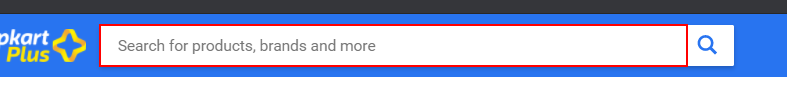
Workflow: FlowchartFlipkart

Step 1: type "iPhone11" into the text box

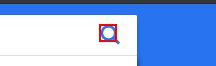
Step 2: click on the icon

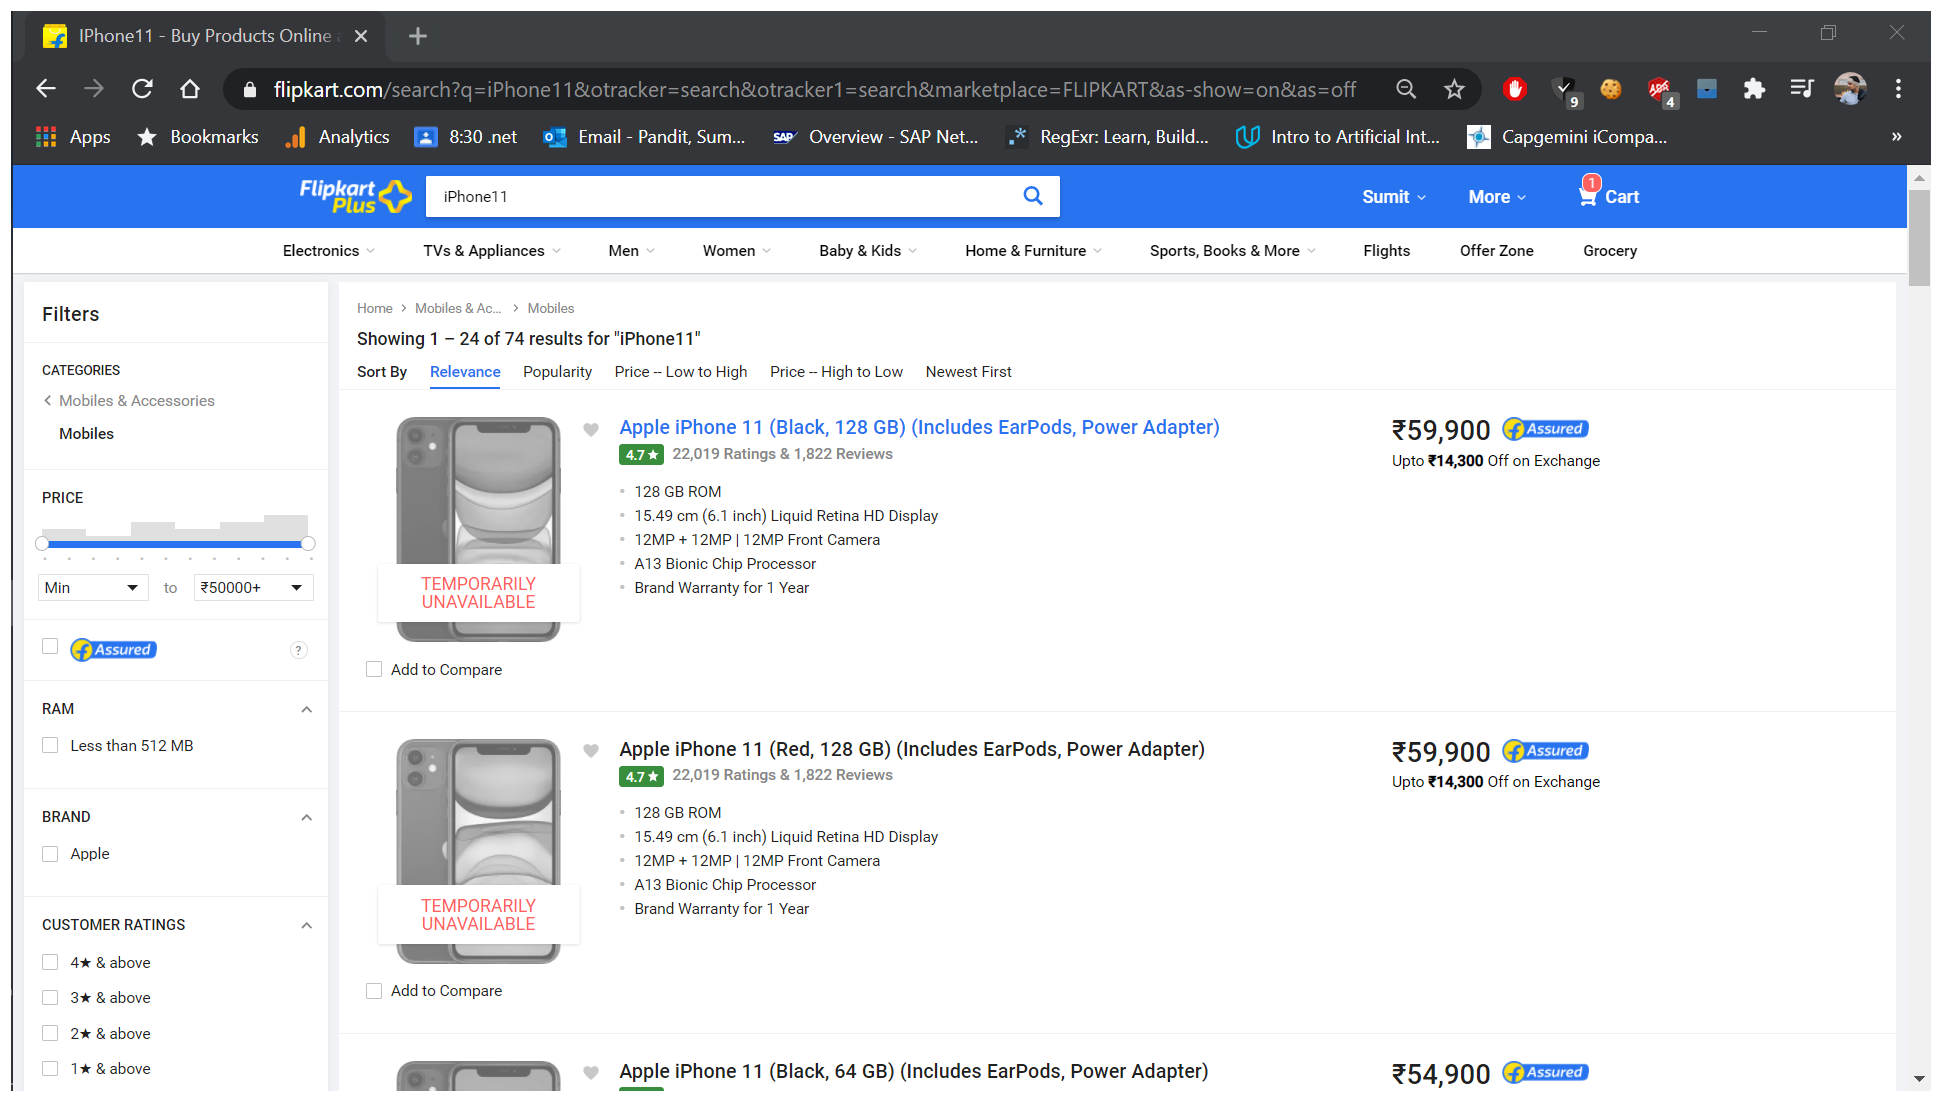
Step 3: Attach Browser 'IPhone11  Page' in window 'IPhone11 - Buy Products Online at Best Price in India - All Categories | Flipkart.com' (chrome.exe)

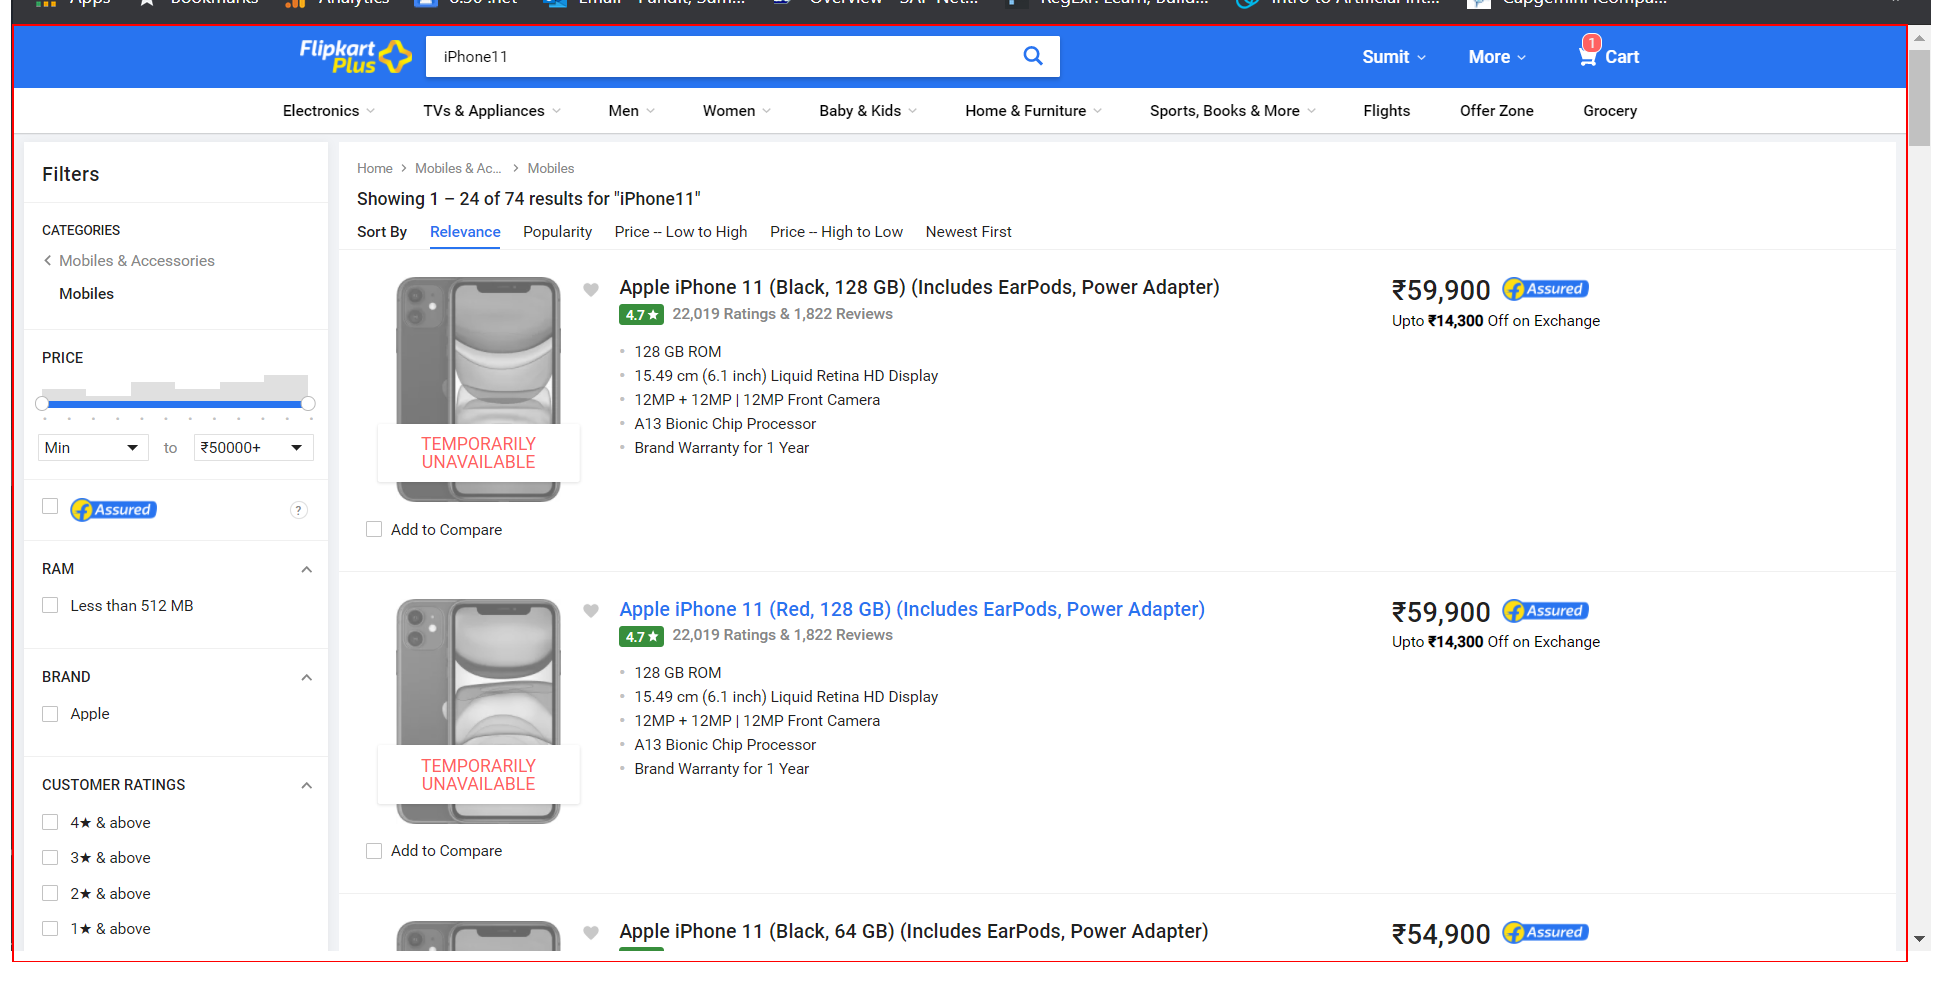
Step 4: get-text from the element 'container'

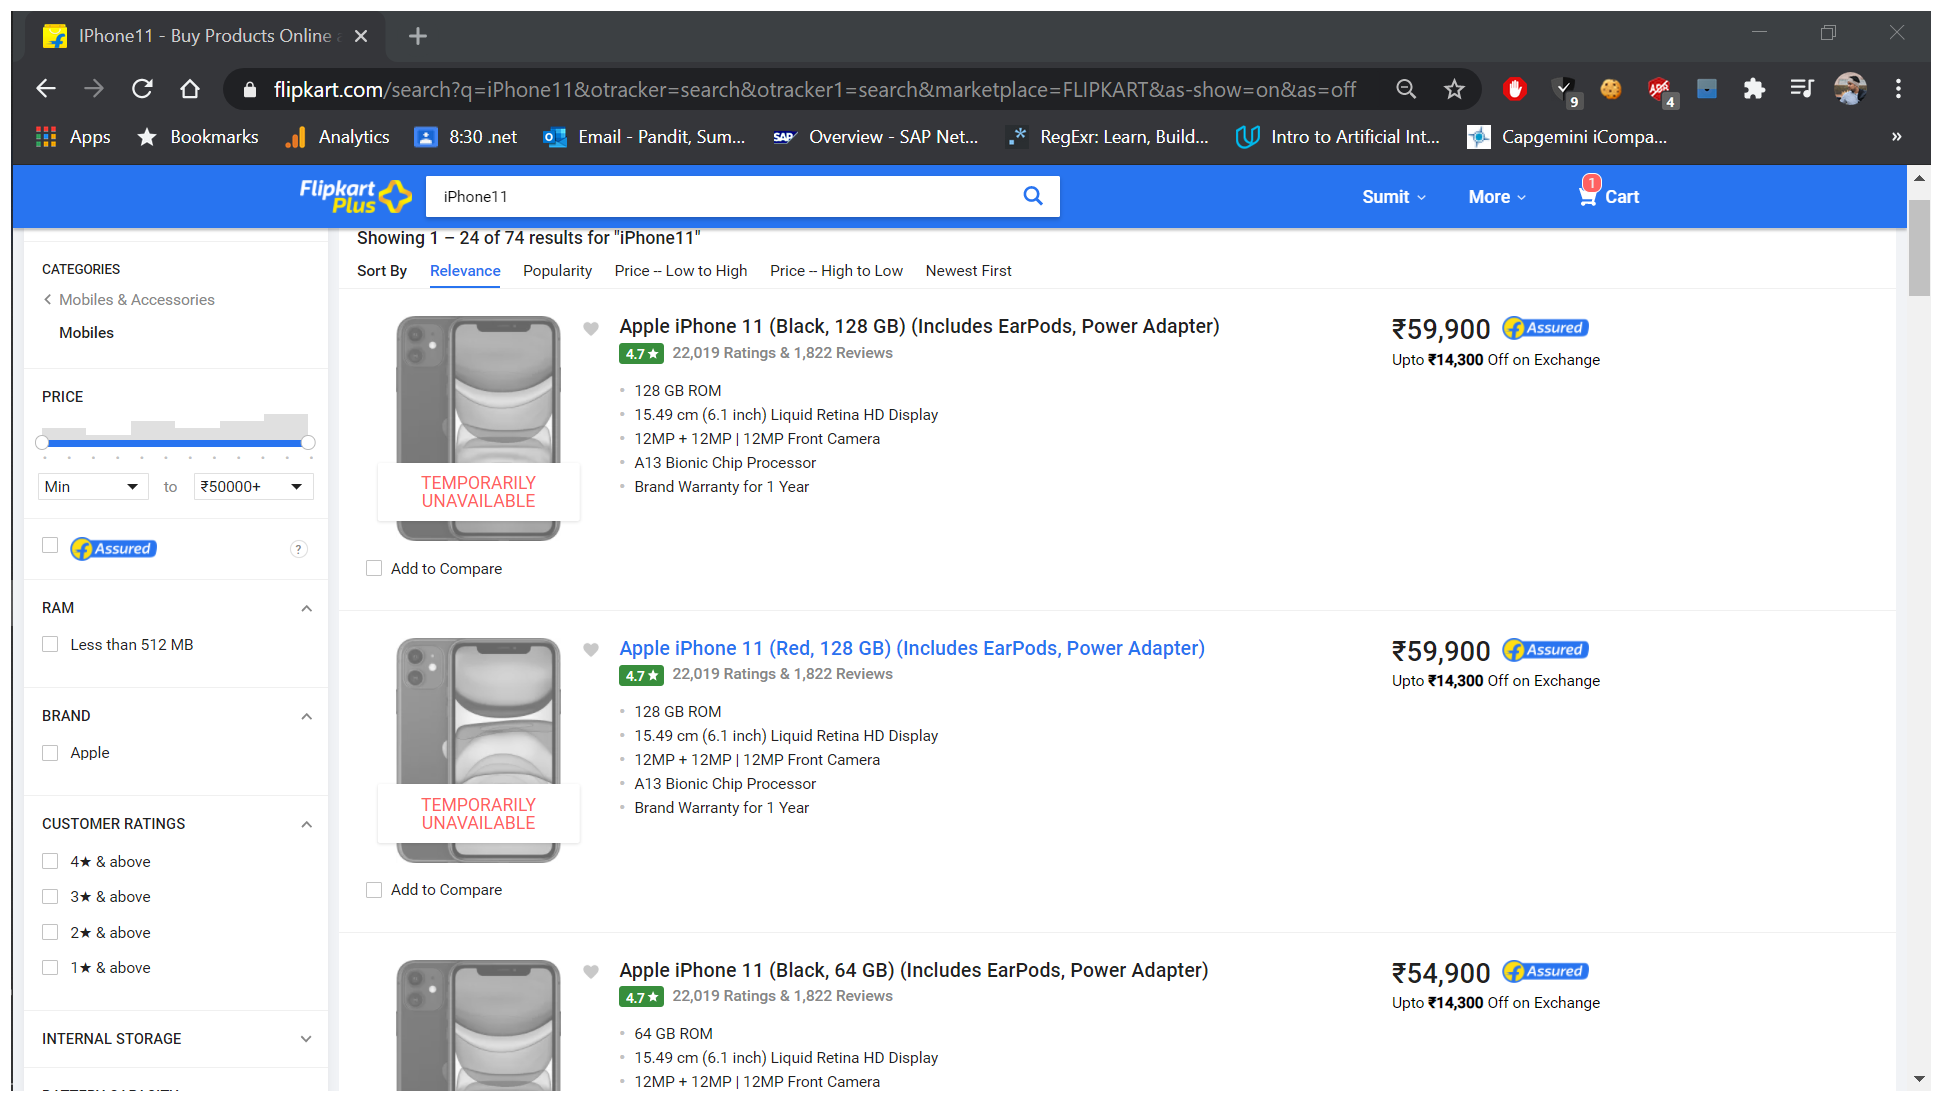
Step 5: Attach Browser 'IPhone11  Page' in window 'IPhone11 - Buy Products Online at Best Price in India - All Categories | Flipkart.com' (chrome.exe)

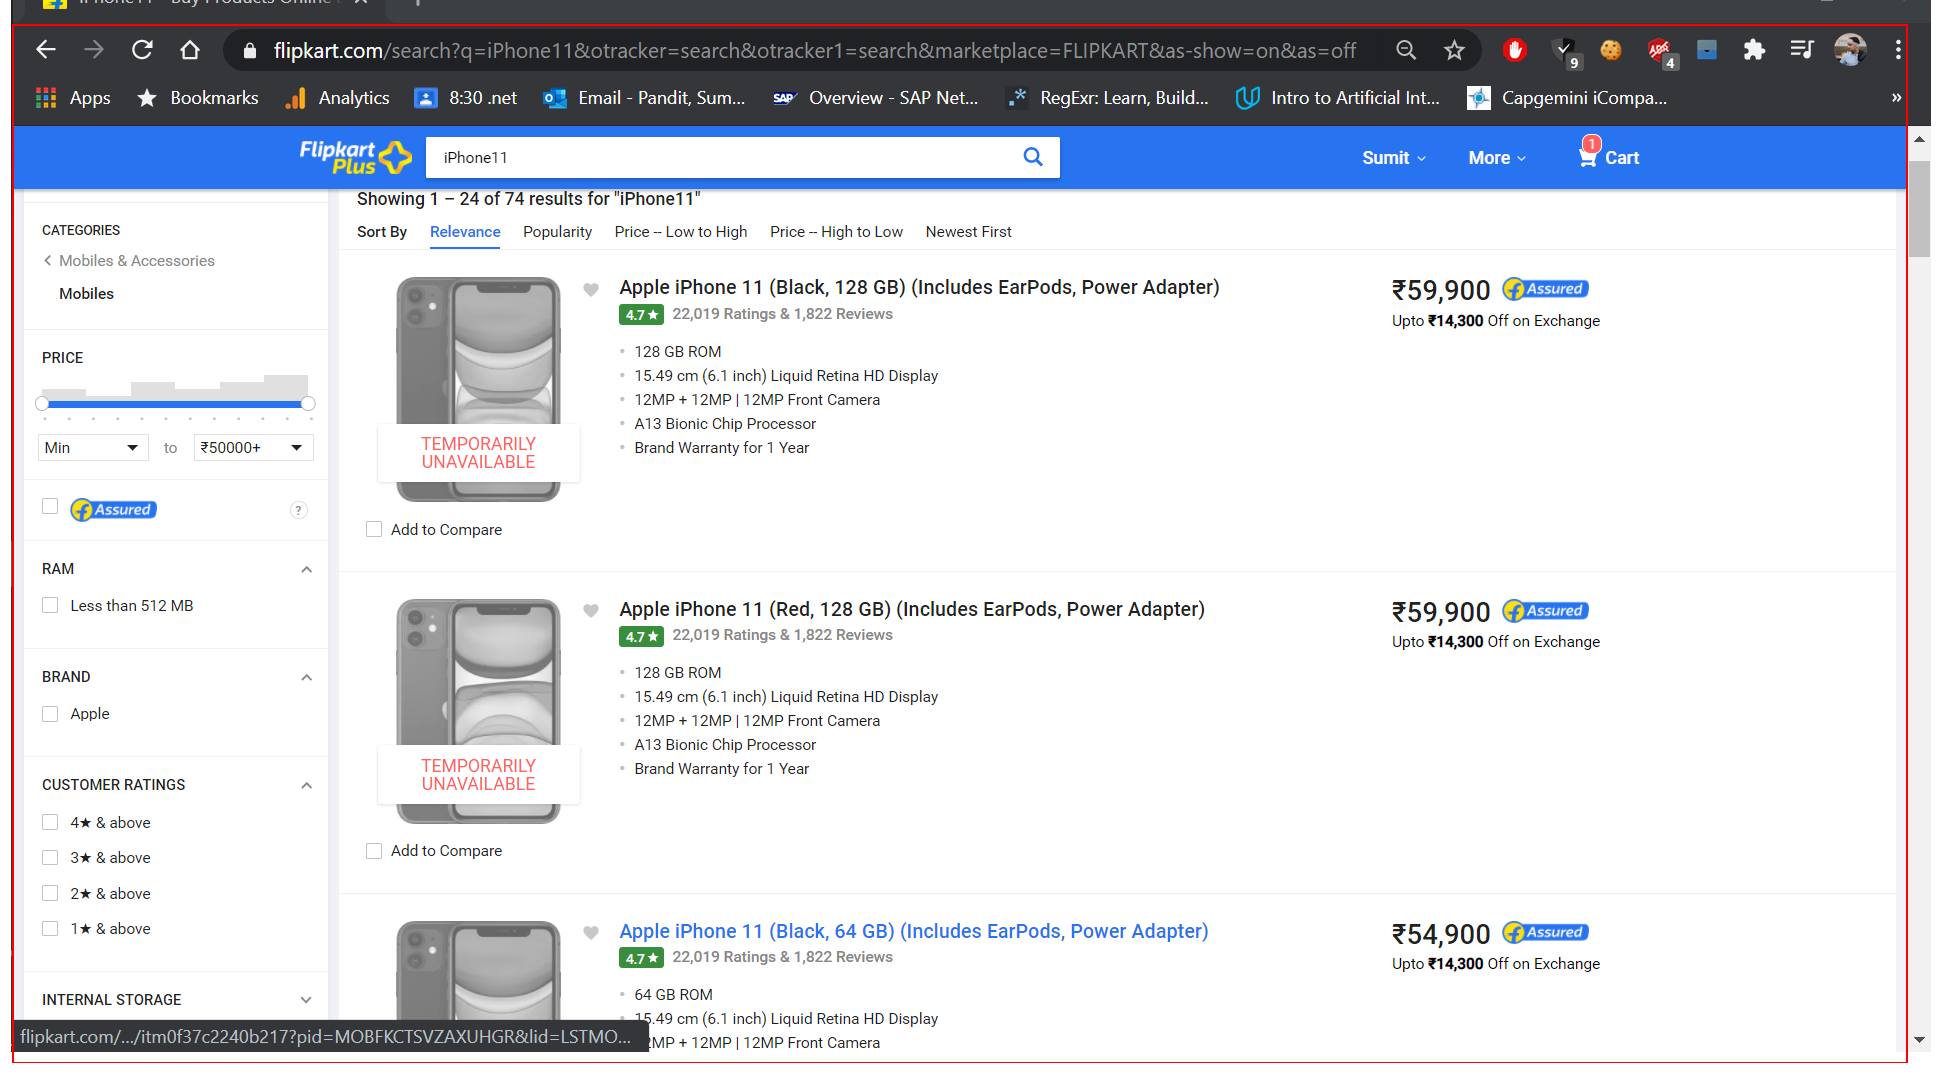
Step 6: get-text from the element 'container'

Step 7: Attach Browser 'IPhone11  Page' in window 'IPhone11 - Buy Products Online at Best Price in India - All Categories | Flipkart.com' (chrome.exe) (same screen as step 5)

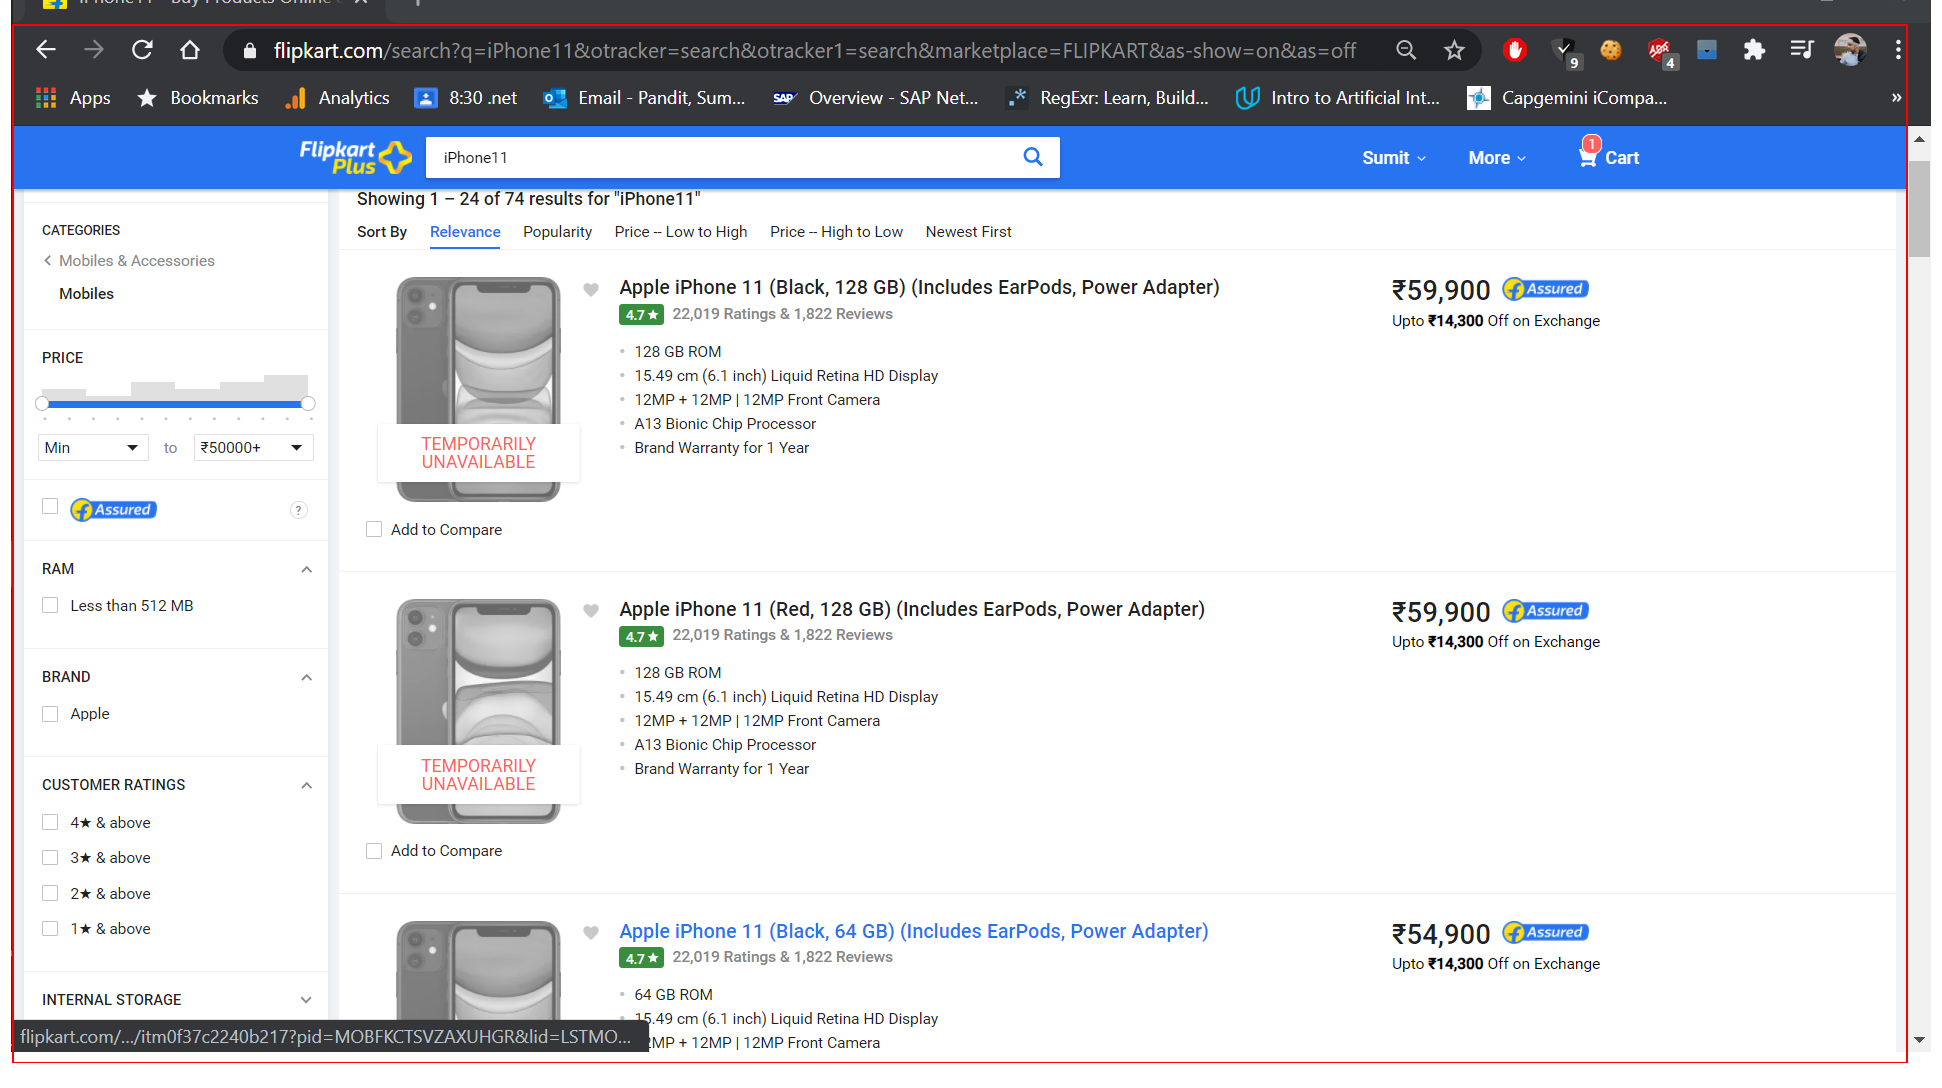
Step 8: get-text from the element 'container'